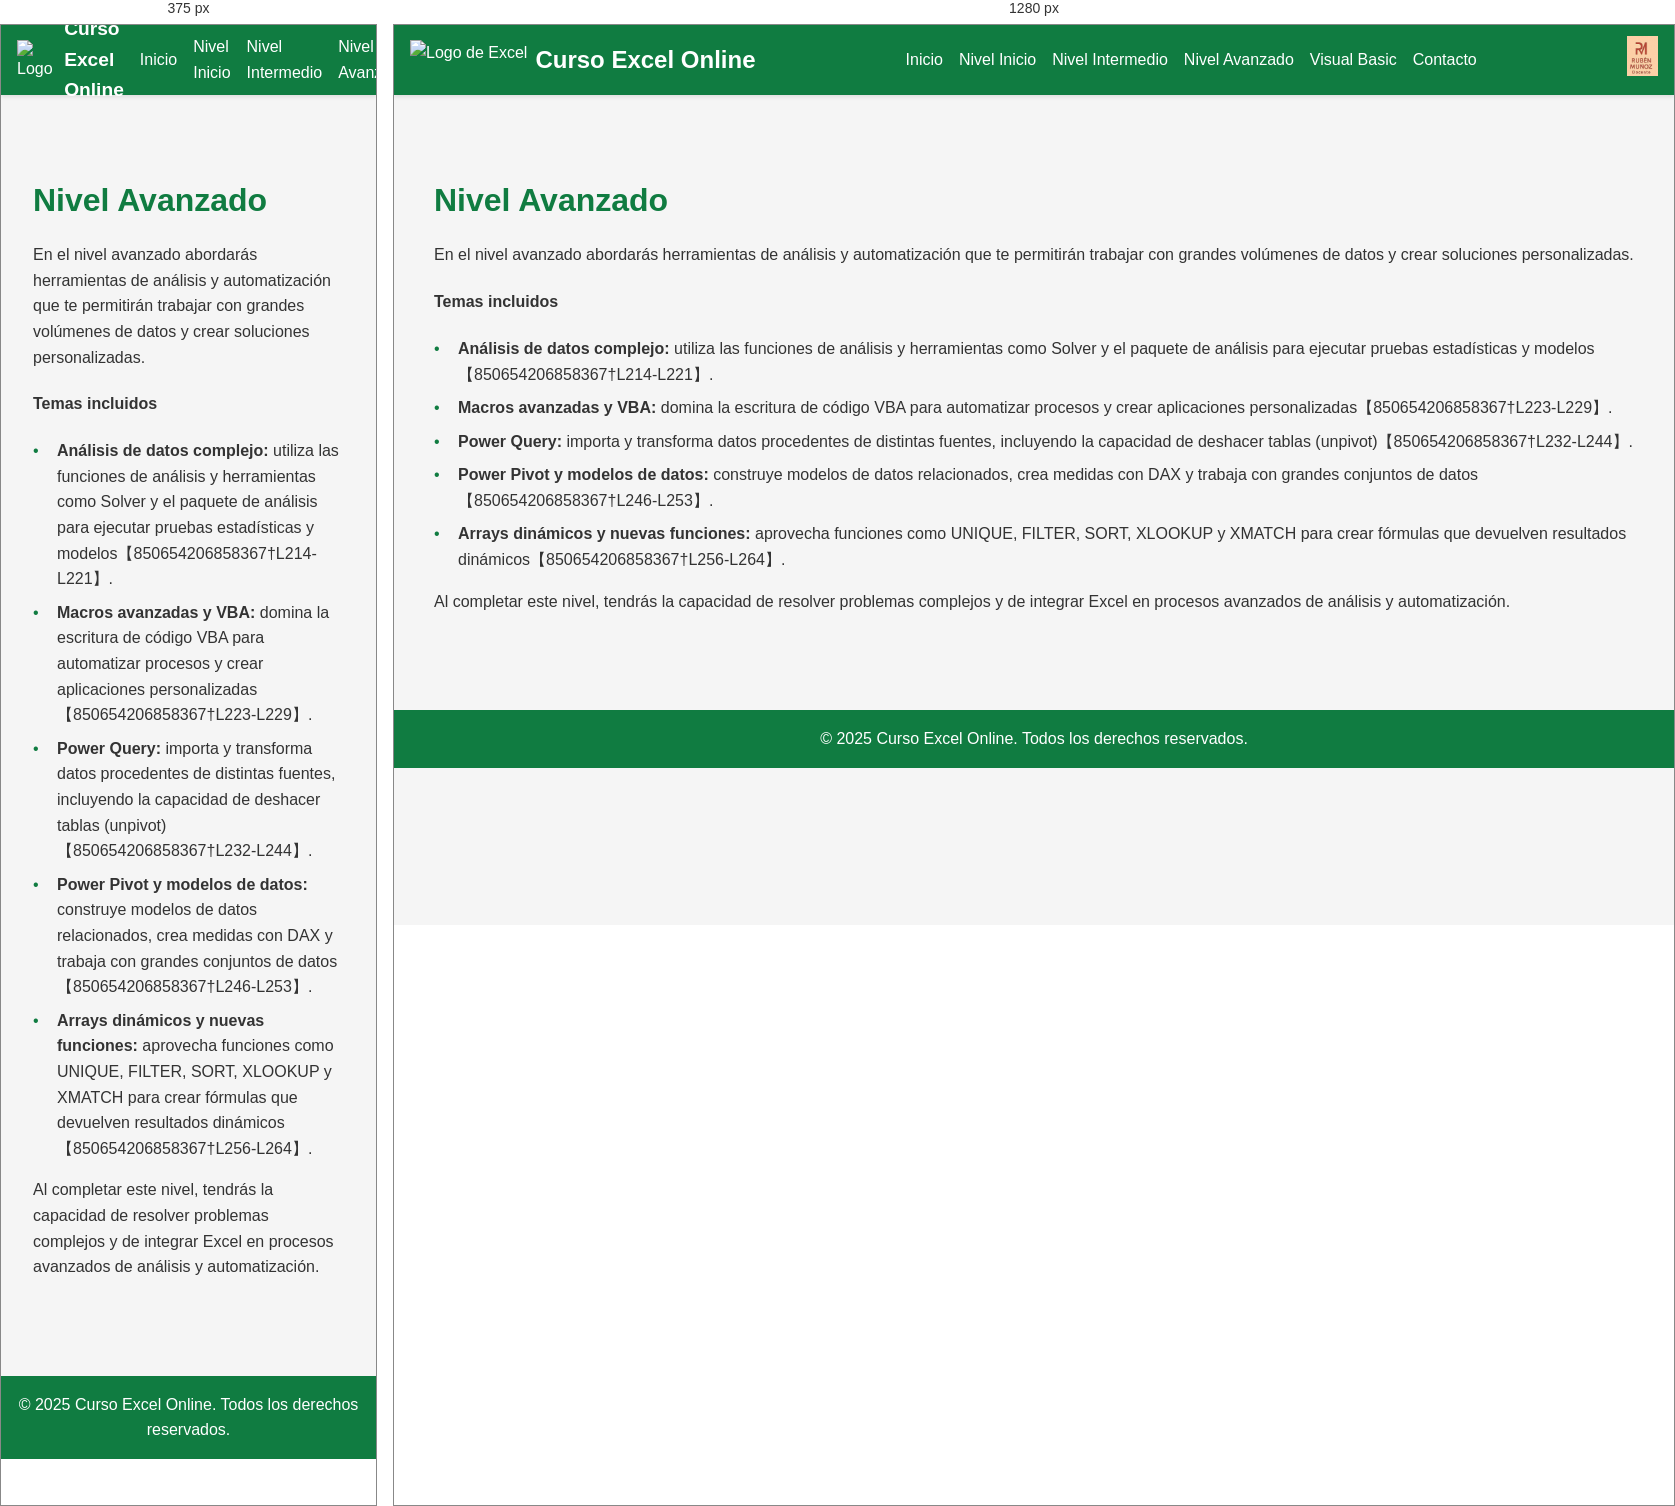
Rendered at 375 px and 1280 px, left to right.

<!-- file: advanced.html -->
<!DOCTYPE html>
<html lang="es">
<head>
  <meta charset="UTF-8">
  <meta http-equiv="X-UA-Compatible" content="IE=edge">
  <meta name="viewport" content="width=device-width, initial-scale=1.0">
  <title>Curso Excel Online | Nivel Avanzado</title>
  <link rel="stylesheet" href="style.css">
</head>
<body>
  <header>
    <div class="logo-container">
      <img src="../excel_logo.png" alt="Logo de Excel" class="logo">
      <h1>Curso Excel Online</h1>
    </div>
    <nav>
      <a href="index.html">Inicio</a>
      <a href="beginner.html">Nivel Inicio</a>
      <a href="intermediate.html">Nivel Intermedio</a>
      <a href="advanced.html">Nivel Avanzado</a>
      <a href="vba.html">Visual Basic</a>
      <a href="index.html#contacto">Contacto</a>
    </nav>
    <div class="teacher-logo">
      <img src="teacher_logo.png" alt="Logotipo del docente">
    </div>
  </header>

  <section class="section">
    <div class="container">
      <h3>Nivel Avanzado</h3>
      <p>En el nivel avanzado abordarás herramientas de análisis y automatización que te permitirán trabajar con grandes volúmenes de datos y crear soluciones personalizadas.</p>
      <h4>Temas incluidos</h4>
      <ul class="topic-list">
        <li><strong>Análisis de datos complejo:</strong> utiliza las funciones de análisis y herramientas como Solver y el paquete de análisis para ejecutar pruebas estadísticas y modelos【850654206858367†L214-L221】.</li>
        <li><strong>Macros avanzadas y VBA:</strong> domina la escritura de código VBA para automatizar procesos y crear aplicaciones personalizadas【850654206858367†L223-L229】.</li>
        <li><strong>Power Query:</strong> importa y transforma datos procedentes de distintas fuentes, incluyendo la capacidad de deshacer tablas (unpivot)【850654206858367†L232-L244】.</li>
        <li><strong>Power Pivot y modelos de datos:</strong> construye modelos de datos relacionados, crea medidas con DAX y trabaja con grandes conjuntos de datos【850654206858367†L246-L253】.</li>
        <li><strong>Arrays dinámicos y nuevas funciones:</strong> aprovecha funciones como UNIQUE, FILTER, SORT, XLOOKUP y XMATCH para crear fórmulas que devuelven resultados dinámicos【850654206858367†L256-L264】.</li>
      </ul>
      <p>Al completar este nivel, tendrás la capacidad de resolver problemas complejos y de integrar Excel en procesos avanzados de análisis y automatización.</p>
    </div>
  </section>

  <footer>
    &copy; 2025 Curso Excel Online. Todos los derechos reservados.
  </footer>
</body>
</html>

/* @media block from style.css */
@media (max-width: 768px) {
  .cards {
    flex-direction: column;
  }

  .card {
    flex: 1 1 100%;
  }

  header h1 {
    font-size: 1.2rem;
  }
}